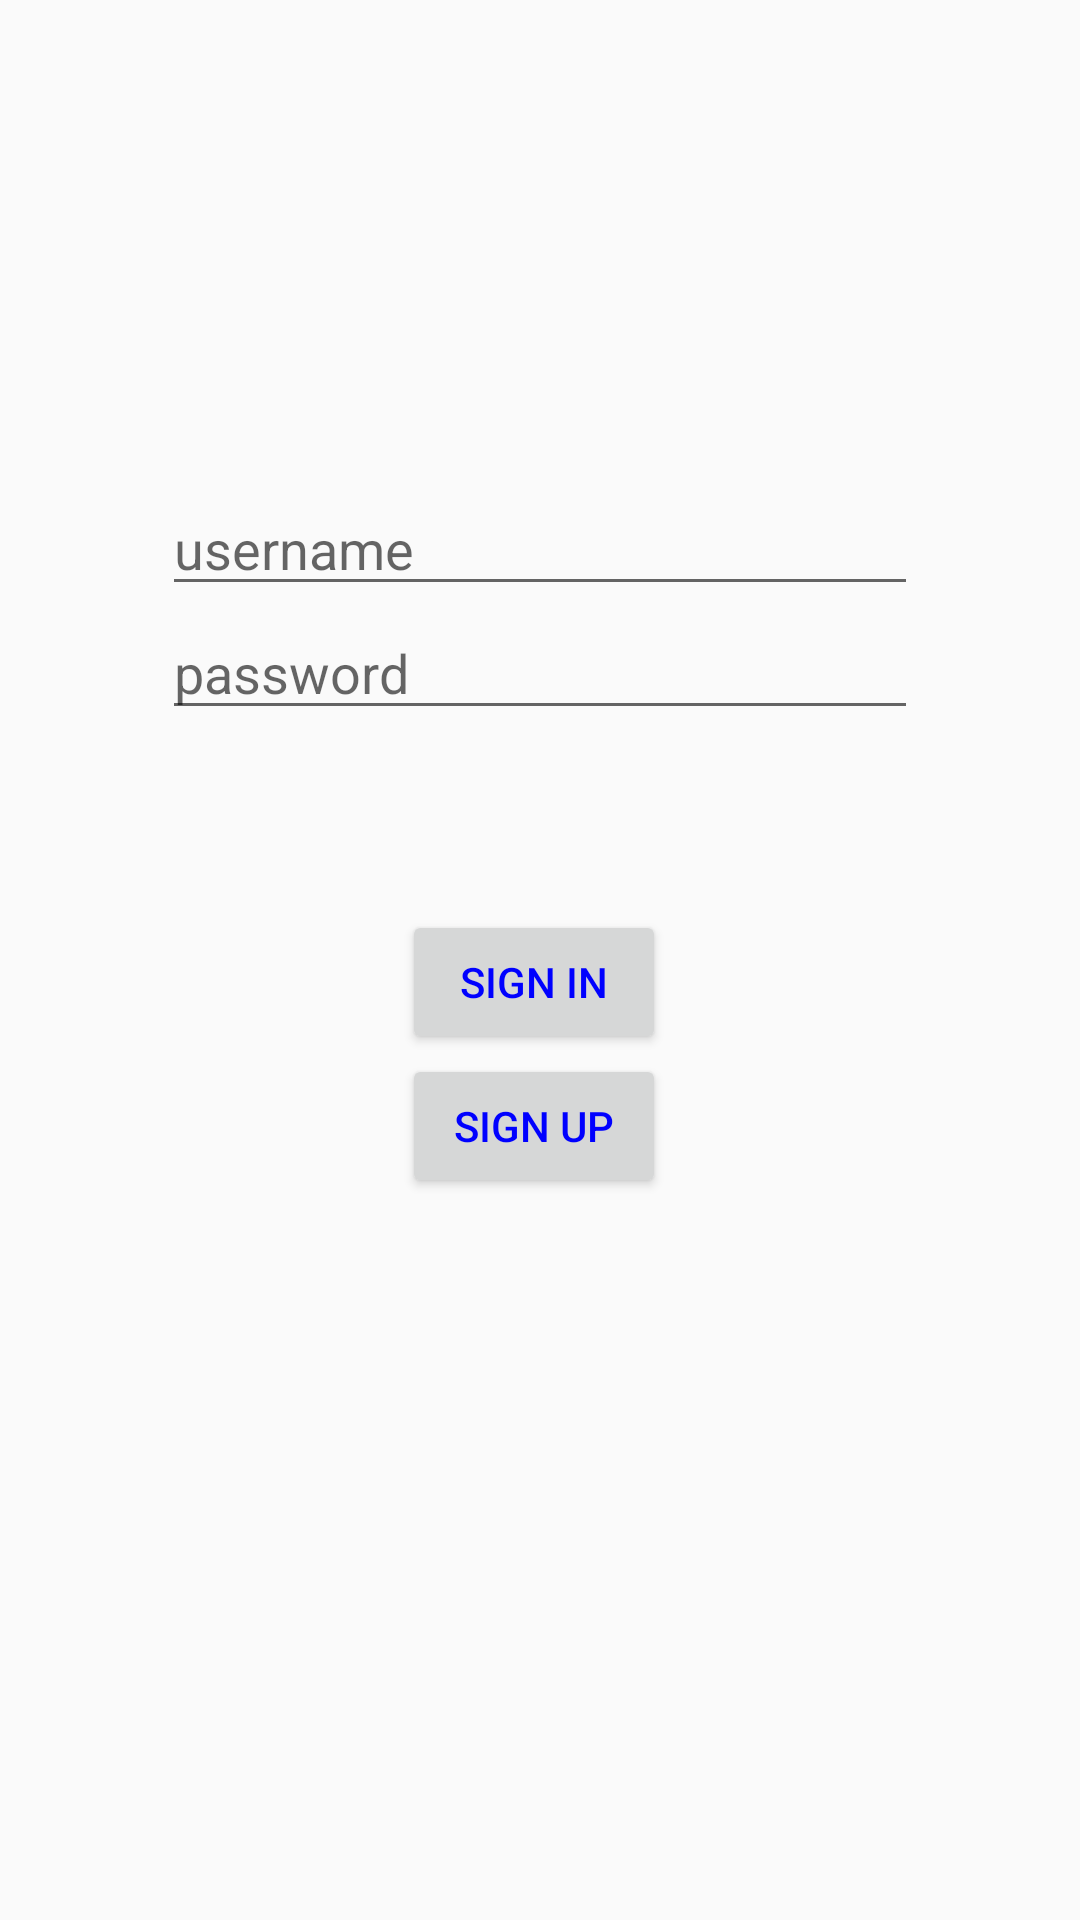

Produce the Android XML layout that renders to this screen, including the resource entries it uses.
<!-- AndroidManifest.xml: application theme AppTheme -->
<!-- res/layout/activity_signin.xml -->
<?xml version="1.0" encoding="utf-8"?>
<RelativeLayout xmlns:android="http://schemas.android.com/apk/res/android"
    xmlns:app="http://schemas.android.com/apk/res-auto"
    xmlns:tools="http://schemas.android.com/tools"

    android:layout_width="match_parent"
    android:layout_height="match_parent">

    <LinearLayout
        android:orientation="vertical"
        android:layout_width="wrap_content"
        android:layout_height="wrap_content"
        android:layout_alignWithParentIfMissing="false"
        android:layout_centerVertical="true"
        android:layout_centerHorizontal="true">

        <EditText
            android:id="@+id/signinUserID"
            android:layout_width="wrap_content"
            android:layout_height="wrap_content"
            android:hint="username"
            android:ems="12"
            android:maxLength="30"
            android:inputType="textNoSuggestions"  />

        <EditText
            android:id="@+id/signinPassword"
            android:layout_width="wrap_content"
            android:layout_height="wrap_content"
            android:hint="password"
            android:ems="12"
            android:maxLength="30"
            android:inputType="textPassword" />

        <Button
            android:id="@+id/buttonSignin"
            android:layout_width="wrap_content"
            android:layout_height="wrap_content"
            android:layout_marginTop="60dp"
            android:layout_marginLeft="80dp"
            android:textColor="#0000ff"
            android:onClick="buttonSigninOnClick"
            android:text="@string/sign_in" />

        <Button
            android:id="@+id/buttonSignup"
            android:layout_width="wrap_content"
            android:layout_height="wrap_content"
            android:layout_marginBottom="80dp"
            android:layout_marginLeft="80dp"
            android:textColor="#0000ff"
            android:onClick="buttonSignupOnClick"
            android:text="@string/sign_up" />
    </LinearLayout>
</RelativeLayout>
<!-- resources referenced by this layout -->
<resources>
  <string name="sign_in">Sign in</string>
  <string name="sign_up">Sign up</string>
  <style name="AppTheme" parent="Theme.AppCompat.Light.DarkActionBar">
          
          <item name="colorPrimary">@color/colorPrimary</item>
          <item name="colorPrimaryDark">@color/colorPrimaryDark</item>
          <item name="colorAccent">@color/colorAccent</item>
      </style>
  <!-- not gathered from this repository: default colours our renderer supplied (Android Studio template values) -->
  <color name="colorPrimary">#FF6200EE</color>
  <color name="colorPrimaryDark">#FF3700B3</color>
  <color name="colorAccent">#FF03DAC5</color>
</resources>
